The GitHub repository ChamHerman/mango-ripeness-grading contains a labelled image folder "cleaned_data" with 3 categories: fully ripe, overripe, unripe. Examples follow, each with its label.

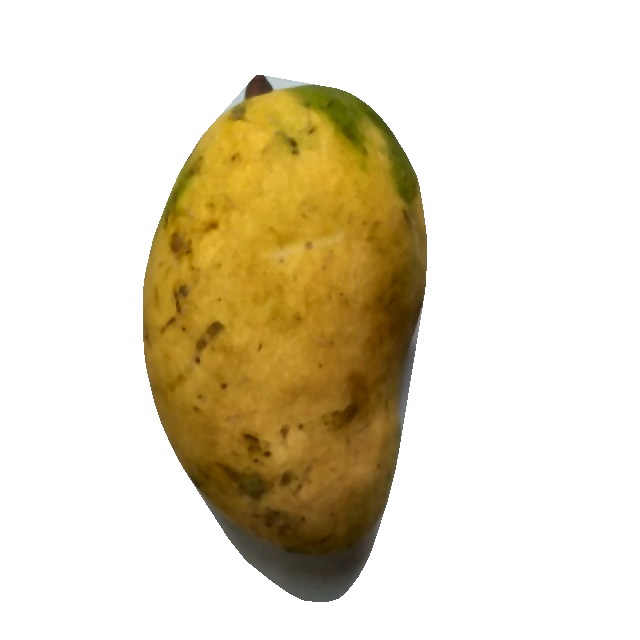
Label: fully ripe

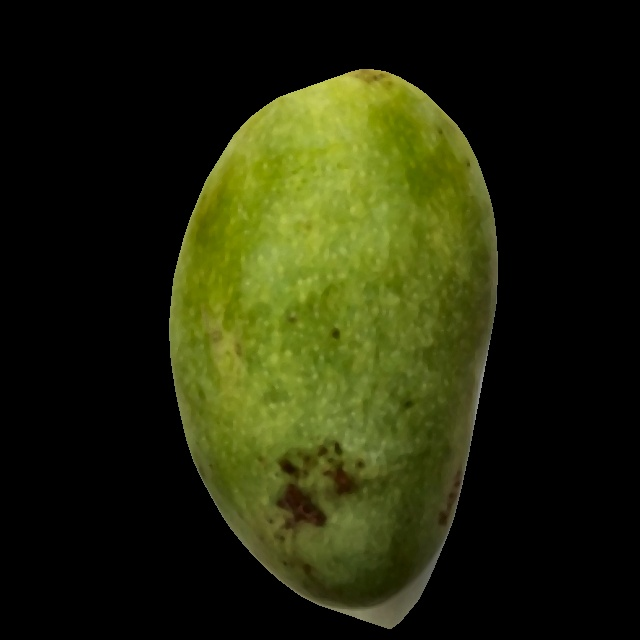
Label: unripe

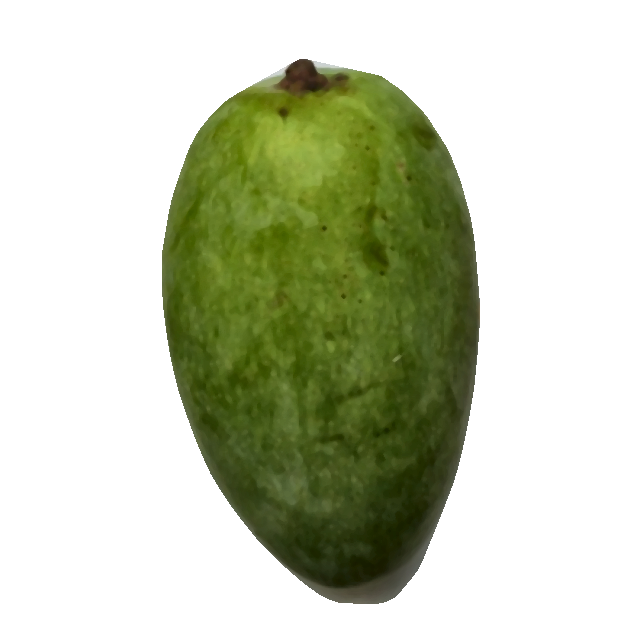
Label: unripe

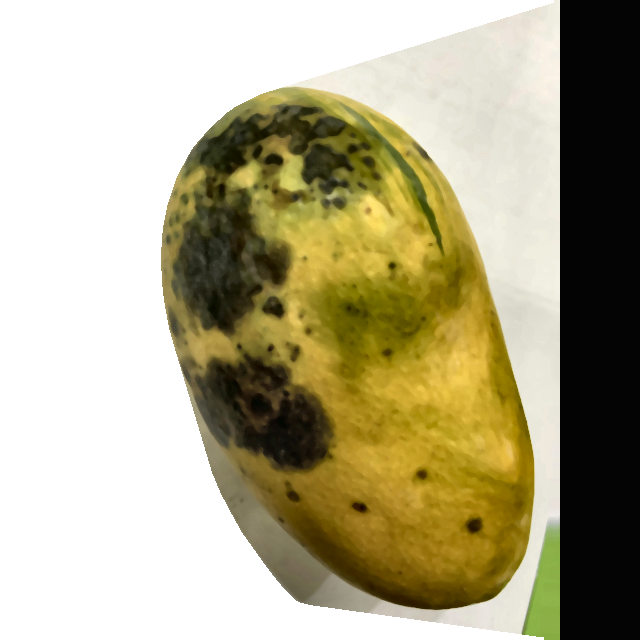
Label: overripe

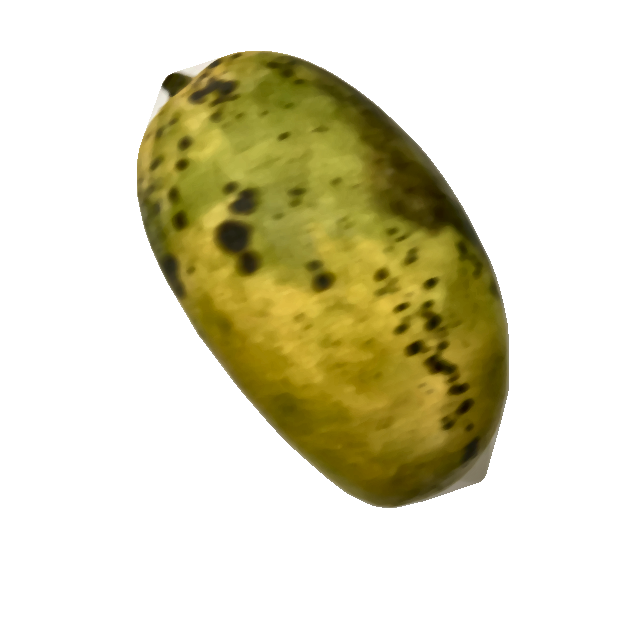
Label: overripe

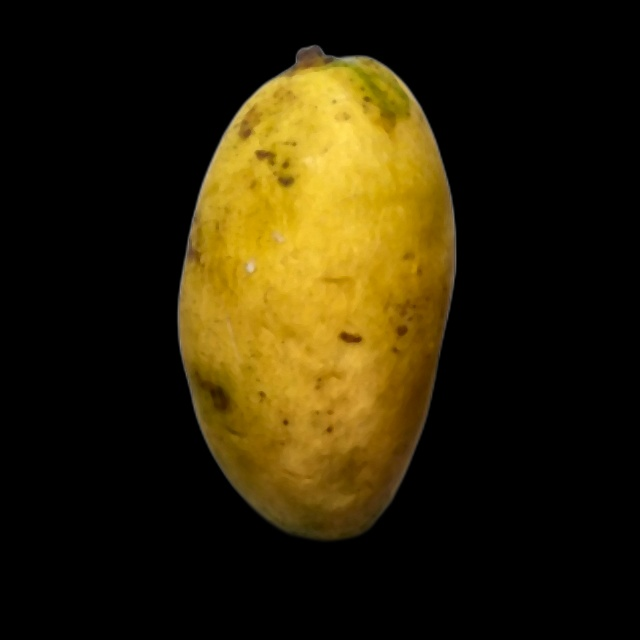
Label: fully ripe
